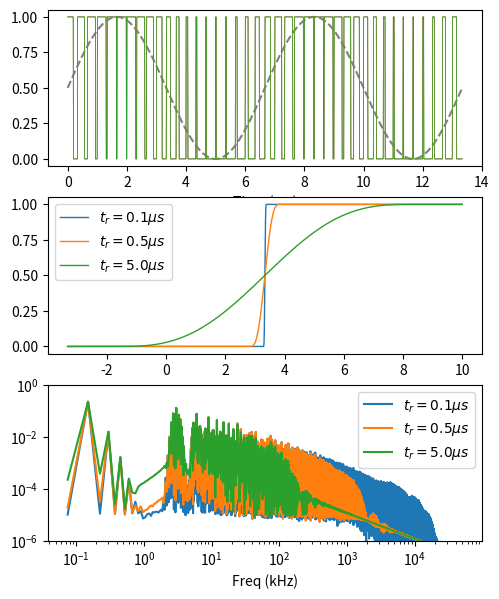

Write the Python code that produced this figure.
# # PWM Spectrum

# This example illustrates the impact of switching rise and fall
# time on the spectrum of a pulse-width modulated (PWM) signal.
#
# A PWM signal is derived from a sinusoidal signal and is an efficient means of driving sinusiodal current (at frequency ``freq``) to drive electric motors. Because the motor load is highly inductive, the low-pass response of the motor smooths the PWM voltage to create a nearly sinusoidal voltage.
#
# The PWM signal is "digital", varying between nominal "on" and "off" states at a rate that is much faster than the electrical synchronous frequency of the motor. This is referred to as the PWM frequency (``pwm_freq``)
#
# The modulatiion index describes the relative maximum "on" time relative to the "off" time during a single PWM cycle.
#
# $$ \frac{1-m}{2} \le m(t)\le \frac{1+m}{2} $$. If the PWM period is $T$, then the instantaneous on-time,
#
# $$ t_{on} = \frac{1}{T}\int_{t_0}^{t_0+T} 0.5 + 0.5\sin (2 \pi f t) dt $$
#
# where
#
# $$ m(t) = \frac{t_{on}}{t_{on}+t_{off}} $$

import numpy as np
import matplotlib.pyplot as plt

# Define basic input parameters

freq = 150  # Electrical frequency (Hz)
pwm_freq = 3000  # PWM frequency (Hz)
t_pwm = 1.0 / pwm_freq  # PWM period
dt = 1E-8  # Smallest sampling time step
mod_index = 0.9  # Modulation index
n_cycles = 2  # Number of electrical cycles
t_tot = n_cycles / freq  # Total time

# Update the time series so each PWM cycle is fully sampled.  This simplifies the creation of the PMW
# signal if the number of electrical cycles is not an integer multiple of the number of PWM cycles.
#
# The total number of time samples will be updated.

n_pwm_cycles = int(np.ceil(t_tot * pwm_freq))
n_samples = int(n_pwm_cycles * np.ceil(1 / (dt * pwm_freq)))
t_tot = n_samples * dt
t = np.linspace(0, t_tot, num=n_samples)
print(f"Number of total samples: {n_samples}")
print(f"Number of PWM cycles: {n_pwm_cycles}")
print(f"Total time has been updated to {t_tot * 1E3:.1f} ms")

# Time axis samples

n_pwm_cycles = int(np.max(t) * pwm_freq)
print(f"Number of PWM cycles: {n_pwm_cycles}")
print(f"Total time has been updated to {t_tot * 1E3:.1f} ms")

# ### PWM Signal
#
# Build the PWM signal from the sinusoidal signal, `f(_freq, _t)`.

f = lambda _freq, _t: 0.5 * (1 + np.sin(2 * np.pi * _freq * _t))  # Sinusoidal signal

pwm = np.zeros(t.shape)  # Initialize the pwm data.
t0 = 0.0  # t0 is the start time for the current PWM cycle.
for m in range(n_pwm_cycles):  # Build the transient PWM signal.
    t_index = (t >= t0) & (t < t0 + t_pwm)
    fraction_on = (1 - mod_index) / 2 + mod_index * np.average(f(freq, t[t_index]))
    pwm[(t >= t0) & (t < t0 + fraction_on * t_pwm)] = 1.0
    t0 += t_pwm  # Update the PWM cycle number.

# ### Apply rise-time and FFT
#
# - ``lpf(_w, _f)`` applies a window function `_w` to the time-series data in `_f`
# - ``spectrum(_f)`` returns the FFT of the data series in `_f`
#

lpf = lambda _w, _f: np.convolve(_w / _w.sum(), _f, mode="valid")
spectrum = lambda _f: np.fft.fft(_f, norm="forward")

# ## Rise and fall time
# Define the rise and fall times for plotting.

trf = np.array([50, 500, 5000]) * 1e-9  # Use 3 values of the rise/fall time to compare spectra.

# ## Generate Spectra
# Apply filterting to an ideal PWM signal and generate the resulting spectrum. The filter emulate the finite rise/and fall time for the PWM transitions.
# - Apply the windowing function ``lpf()`` to realize the rise/fall time in ``trf``.
# - Plot the resulting signal and spectrum.

# +
fig = plt.figure(figsize=(5.6, 6.9))
# axs = fig.subplots(nrows=2, sharex=False)
axs = fig.subplot_mosaic([["all_time"], ["t_fine"], ["spectrum"]])

# Plot electrical sinusiod.
axs["all_time"].plot(t * 1E3, f(freq, t), color="grey", linestyle="--")

# Plot PWM for all rise/file time values.
for trise in trf:
    w = np.hanning(int(2 * trise / dt))  # Window LPF function.
    pwm_filt = lpf(w, pwm)  # PWM with finite rise and fall time.
    nplot = len(pwm_filt)  # update number of data points in time series.
    label = f"$t_r = {trise * 1E6:.1f} \mu s$"
    # Update time-axis for plotting
    dn = n_samples - nplot
    t_plot = np.linspace(dt * dn / 2, dt * (n_samples - dn / 2), nplot)
    axs["all_time"].plot(t_plot * 1E3, pwm_filt, linewidth=.5, label=label)
    t_select = (t_plot > 0.98 / pwm_freq) & (t_plot < 1.02 / pwm_freq)
    axs["t_fine"].plot((t_plot[t_select] - 0.99 / pwm_freq) * 1E6,
                       pwm_filt[t_select], linewidth=1, label=label)

    pwm_spectrum = spectrum(pwm_filt)  # Calculate spectrum
    fplot = np.linspace(0, (nplot - 1) / (nplot * dt), num=nplot)
    axs["spectrum"].loglog(fplot[1:int(nplot / 2)] * 1e-3,
                           np.abs(pwm_spectrum[1:int(nplot / 2)]),
                           label=label)
axs["all_time"].set_xlabel("Time (ms)")
axs["t_fine"].set_xlabel("Time ($\mu s$)")
axs["spectrum"].set_xlabel("Freq (kHz)")
axs["spectrum"].set_ylim(1E-6, 1)
axs["spectrum"].legend(loc="upper right")
axs["t_fine"].legend(loc="best")
plt.show()
# -


